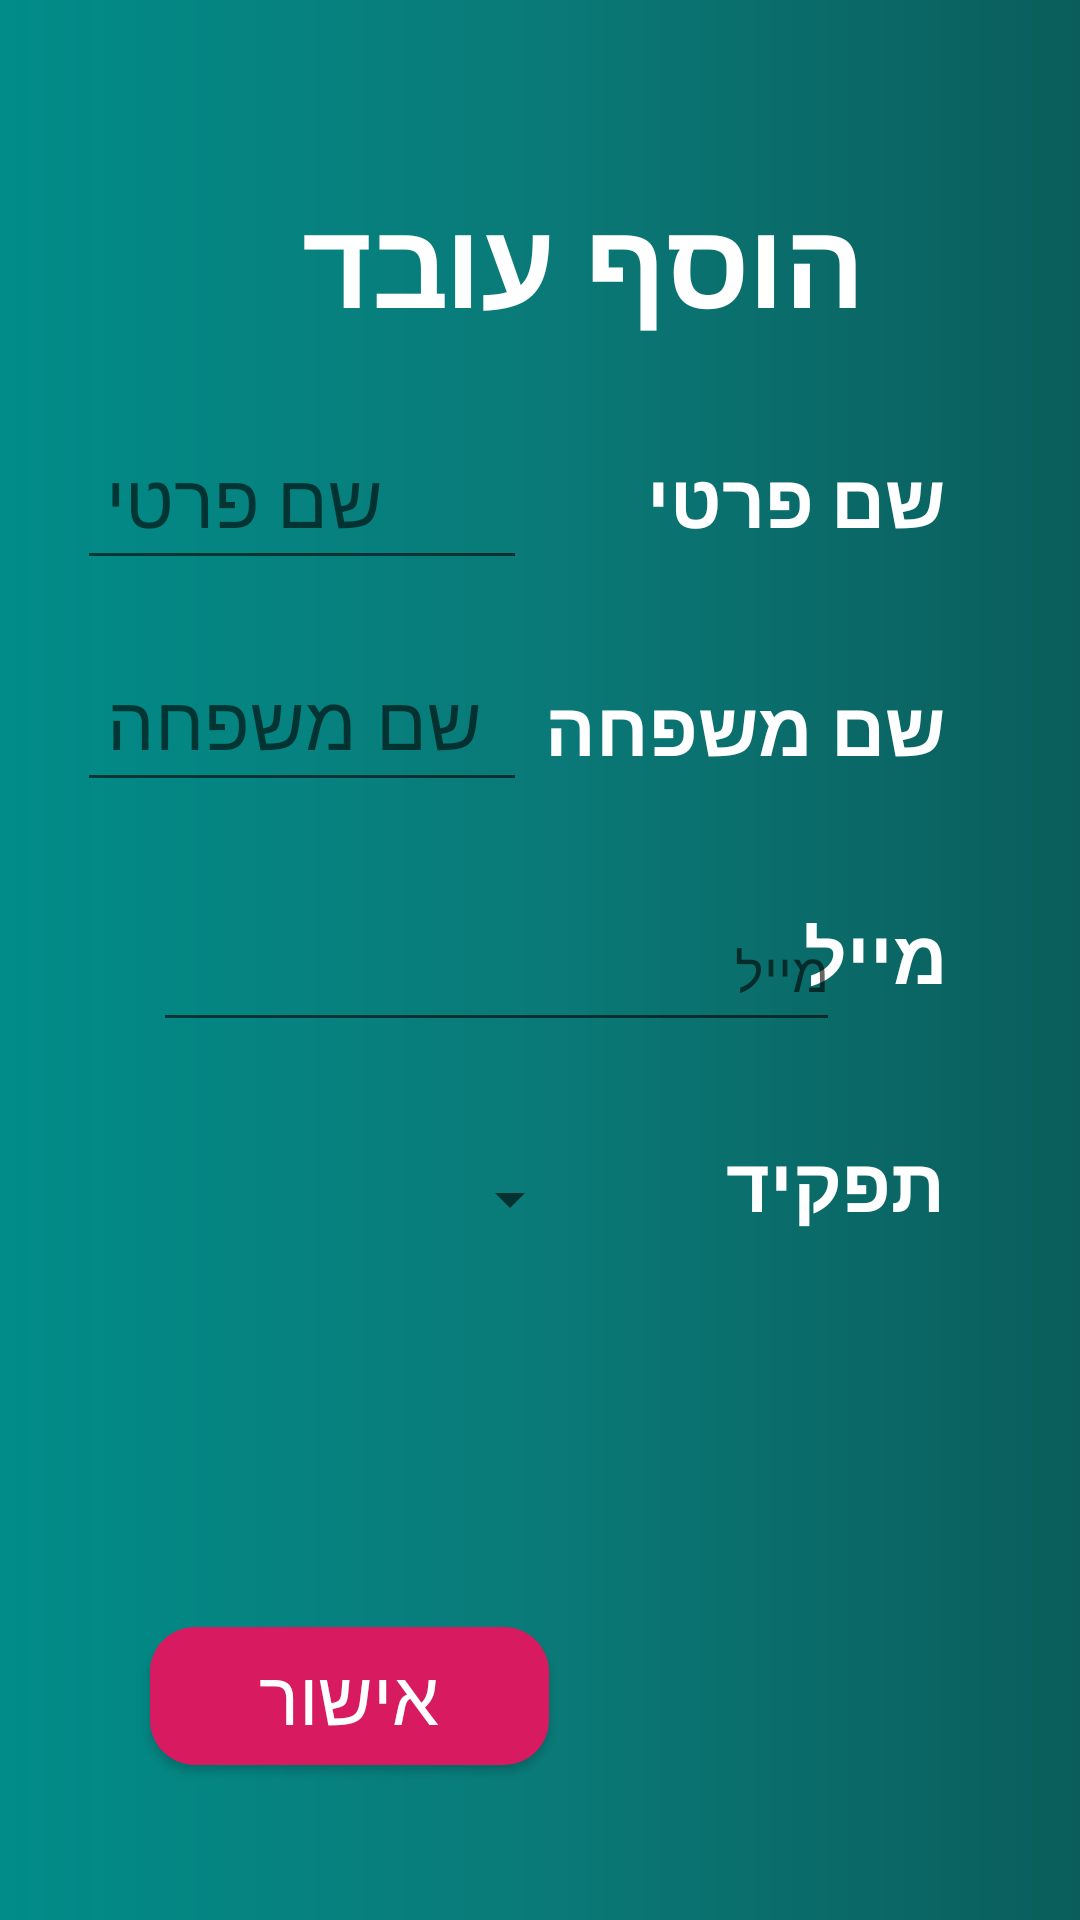

Here is an Android app screen rendered from its layout file. Give the layout XML and the strings, colors and styles it references.
<!-- AndroidManifest.xml: application theme Theme.AppCompat.Light.NoActionBar -->
<!-- res/layout/activity_add_worker.xml -->
<?xml version="1.0" encoding="utf-8"?>
<androidx.constraintlayout.widget.ConstraintLayout xmlns:android="http://schemas.android.com/apk/res/android"
    xmlns:app="http://schemas.android.com/apk/res-auto"
    xmlns:tools="http://schemas.android.com/tools"
    android:layout_width="match_parent"
    android:layout_height="match_parent"
    android:background="@drawable/back_gradient"
    tools:context=".AddWorker">

    <androidx.appcompat.widget.Toolbar
        android:id="@+id/app_bar"
        android:layout_width="match_parent"
        android:layout_height="wrap_content"
        android:layout_marginTop="4dp"
        android:background="@drawable/back_gradient"
        app:layout_constraintEnd_toEndOf="parent"
        app:layout_constraintTop_toTopOf="parent"
        app:titleMarginStart="40dp"></androidx.appcompat.widget.Toolbar>

    <TextView
        android:id="@+id/add_worker_title"
        android:layout_width="309dp"
        android:layout_height="0dp"
        android:layout_marginTop="60dp"
        android:layout_marginEnd="72dp"
        android:text="@string/add_worker"
        android:textColor="@color/colorInput"
        android:textColorHighlight="#000F0101"
        android:textColorLink="#00180101"
        android:textSize="40sp"
        android:textStyle="bold"
        app:layout_constraintEnd_toEndOf="parent"
        app:layout_constraintTop_toTopOf="parent" />

    <TextView
        android:id="@+id/tview_first_name"
        android:layout_width="193dp"
        android:layout_height="46dp"
        android:layout_marginTop="35dp"
        android:layout_marginEnd="45dp"
        android:text="@string/first_name"
        android:textColor="@color/colorInput"
        android:textColorHighlight="#000F0101"
        android:textColorLink="#00180101"
        android:textSize="25sp"
        android:textStyle="bold"
        app:layout_constraintEnd_toEndOf="parent"
        app:layout_constraintTop_toBottomOf="@+id/add_worker_title" />

    <TextView
        android:id="@+id/tview_last_name"
        android:layout_width="193dp"
        android:layout_height="46dp"
        android:layout_marginTop="30dp"
        android:layout_marginEnd="45dp"
        android:text="@string/last_name"
        android:textColor="@color/colorInput"
        android:textColorHighlight="#000F0101"
        android:textColorLink="#00180101"
        android:textSize="25sp"
        android:textStyle="bold"
        app:layout_constraintEnd_toEndOf="parent"
        app:layout_constraintTop_toBottomOf="@+id/tview_first_name" />

    <TextView
        android:id="@+id/tview_mail"
        android:layout_width="193dp"
        android:layout_height="46dp"
        android:layout_marginTop="30dp"
        android:layout_marginEnd="45dp"
        android:text="@string/login_email"
        android:textColor="@color/colorInput"
        android:textColorHighlight="#000F0101"
        android:textColorLink="#00180101"
        android:textSize="25sp"
        android:textStyle="bold"
        app:layout_constraintEnd_toEndOf="parent"
        app:layout_constraintTop_toBottomOf="@+id/tview_last_name" />

    <TextView
        android:id="@+id/tview_role"
        android:layout_width="193dp"
        android:layout_height="46dp"
        android:layout_marginTop="30dp"
        android:layout_marginEnd="45dp"
        android:text="@string/role"
        android:textColor="@color/colorInput"
        android:textColorHighlight="#000F0101"
        android:textColorLink="#00180101"
        android:textSize="25sp"
        android:textStyle="bold"
        app:layout_constraintEnd_toEndOf="parent"
        app:layout_constraintTop_toBottomOf="@+id/tview_mail" />

    <EditText
        android:id="@+id/Etext_first_name"
        android:layout_width="150dp"
        android:layout_height="44dp"
        android:layout_marginStart="51dp"
        android:layout_marginTop="35dp"
        android:layout_marginEnd="210dp"
        android:gravity="end"
        android:inputType="text"
        android:padding="10dp"
        android:textColor="@color/colorInput"
        android:textSize="25sp"
        android:hint="@string/first_name"
        app:layout_constraintEnd_toEndOf="parent"
        app:layout_constraintStart_toStartOf="parent"
        app:layout_constraintTop_toBottomOf="@+id/add_worker_title" />

    <EditText
        android:id="@+id/Etext_last_name"
        android:layout_width="150dp"
        android:layout_height="44dp"
        android:layout_marginStart="51dp"
        android:layout_marginTop="30dp"
        android:layout_marginEnd="210dp"
        android:gravity="end"
        android:inputType="text"
        android:padding="10dp"
        android:textColor="@color/colorInput"
        android:textSize="25sp"
        android:hint="@string/last_name"
        app:layout_constraintEnd_toEndOf="parent"
        app:layout_constraintStart_toStartOf="parent"
        app:layout_constraintTop_toBottomOf="@+id/Etext_first_name" />

    <EditText
        android:id="@+id/Etext_mail"
        android:layout_width="229dp"
        android:layout_height="50dp"
        android:layout_marginStart="51dp"
        android:layout_marginTop="30dp"
        android:ems="10"
        android:inputType="textEmailAddress"
        android:hint="@string/login_email"
        app:layout_constraintStart_toStartOf="parent"
        app:layout_constraintTop_toBottomOf="@+id/Etext_last_name" />

    <Spinner
        android:id="@+id/spinner_worker_type"
        android:layout_width="173dp"
        android:layout_height="45dp"
        android:layout_marginStart="51dp"
        android:layout_marginTop="30dp"
        android:layout_marginEnd="196dp"
        app:layout_constraintEnd_toEndOf="parent"
        app:layout_constraintStart_toStartOf="parent"
        app:layout_constraintTop_toBottomOf="@+id/Etext_mail" />


    <Button
        android:id="@+id/button_ok"
        android:layout_width="133dp"
        android:layout_height="46dp"
        android:layout_marginStart="50dp"
        android:layout_marginTop="120dp"
        android:background="@drawable/login_button_back"
        android:text="@string/OK_button"
        android:textColor="@color/colorInput"
        android:textSize="25sp"
        app:layout_constraintStart_toStartOf="parent"
        app:layout_constraintTop_toBottomOf="@+id/spinner_worker_type" />

    <TextView
        android:id="@+id/textError"
        android:layout_width="311dp"
        android:layout_height="60dp"
        android:layout_marginTop="30dp"
        android:layout_marginEnd="45dp"
        android:textSize="25sp"
        app:layout_constraintEnd_toEndOf="parent"
        app:layout_constraintTop_toBottomOf="@+id/tview_role" />


</androidx.constraintlayout.widget.ConstraintLayout>
<!-- resources referenced by this layout -->
<resources>
  <color name="colorInput">#FFFFFF</color>
  <!-- drawable back_gradient (drawable) -->
  <?xml version="1.0" encoding="utf-8"?>
  <shape xmlns:android="http://schemas.android.com/apk/res/android"
      android:shape="rectangle">
      <gradient
          android:startColor="#018C89"
          android:centerColor="#0A7A78"
          android:endColor="#0A5D5B"
          android:angle="0"
          />
      <corners
          android:radius="0dp"
          />
  
  </shape>
  <!-- drawable login_button_back (drawable) -->
  <?xml version="1.0" encoding="utf-8"?>
  <shape xmlns:android="http://schemas.android.com/apk/res/android"
      android:shape="rectangle">
      <solid android:color="@color/colorAccent" />
  
      <corners
          android:radius="15dp"
          />
  
  </shape>
  <string name="OK_button">אישור</string>
  <string name="add_worker">הוסף עובד</string>
  <string name="first_name">שם פרטי</string>
  <string name="last_name">שם משפחה</string>
  <string name="login_email">מייל</string>
  <string name="role">תפקיד</string>
  <color name="colorAccent">#D81B60</color>
</resources>
